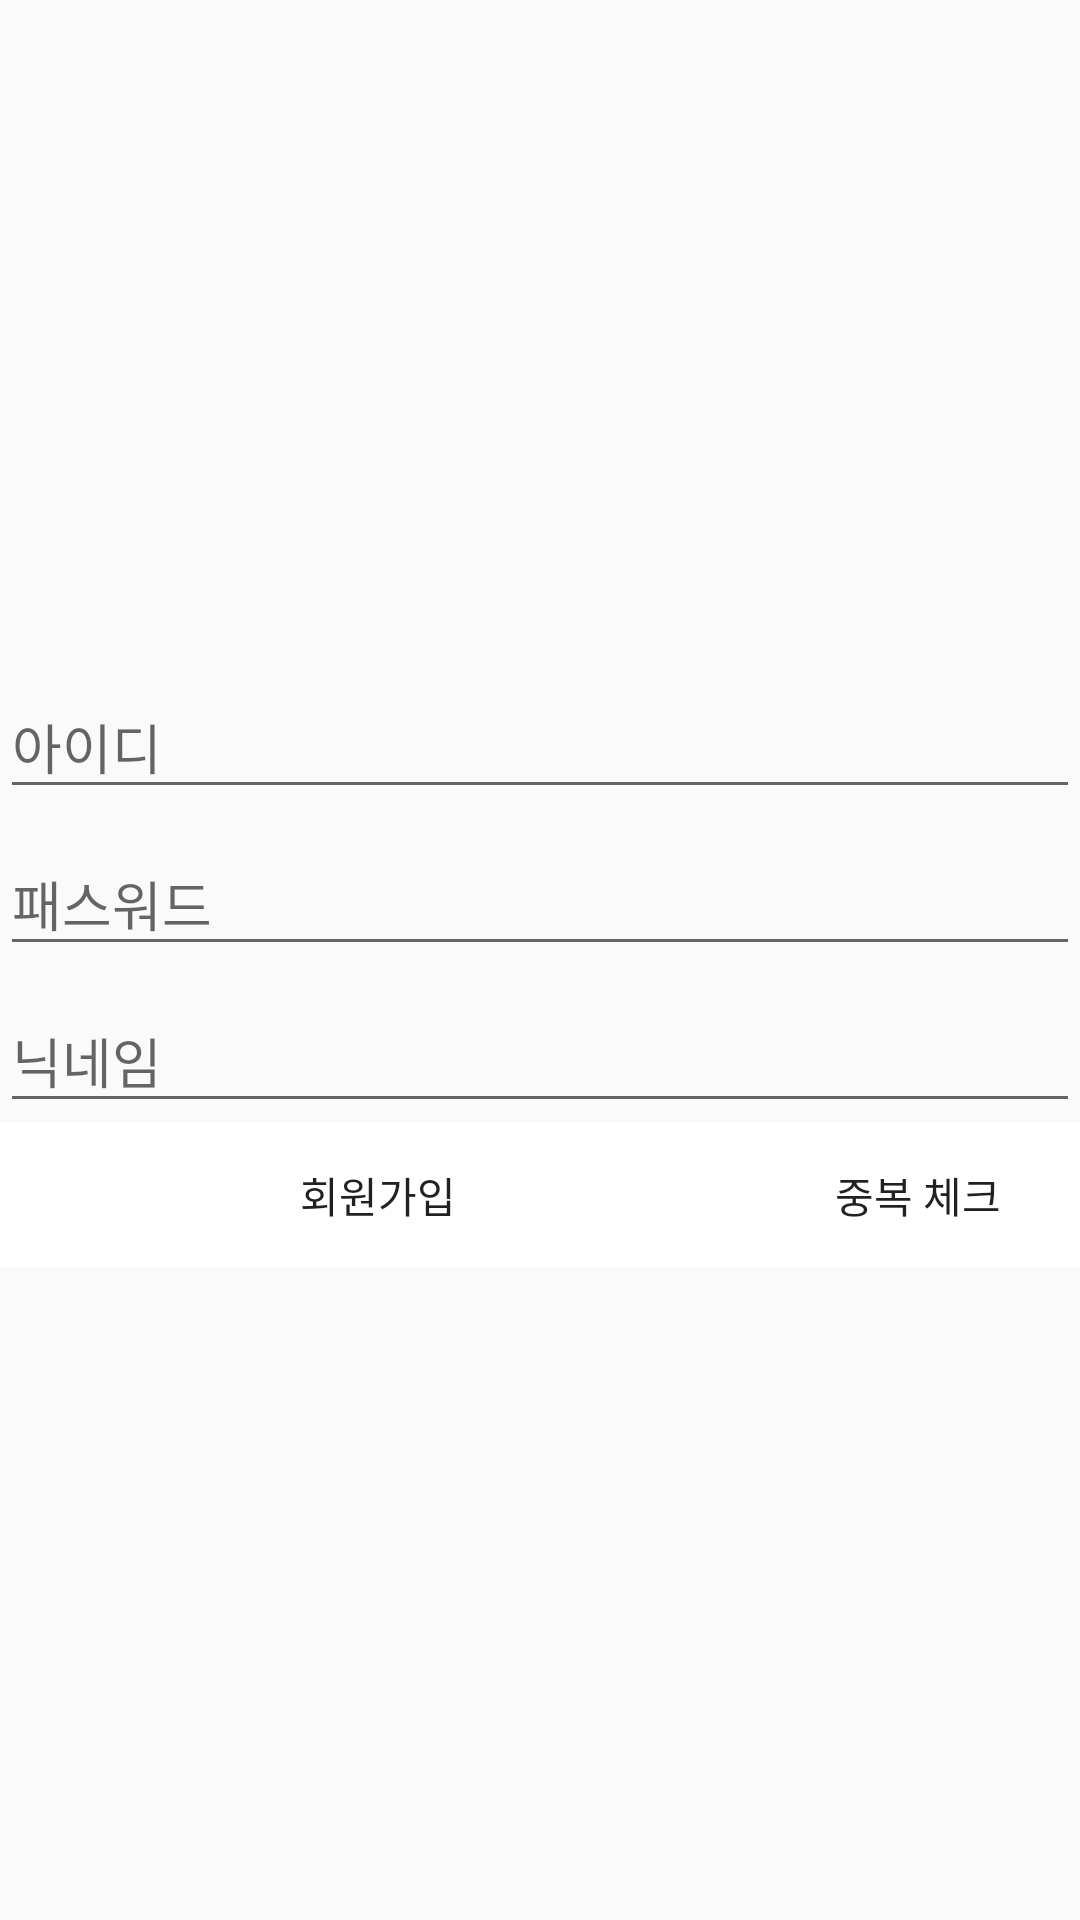

Produce the Android XML layout that renders to this screen, including the resource entries it uses.
<!-- AndroidManifest.xml: application theme AppTheme -->
<!-- res/layout/activity_signup.xml -->
<?xml version="1.0" encoding="utf-8"?>

<LinearLayout xmlns:android="http://schemas.android.com/apk/res/android"
    xmlns:tools="http://schemas.android.com/tools"
    android:layout_width="match_parent"
    android:layout_height="match_parent"
    tools:context=".login.LoginActivity"
    android:orientation="vertical"
    android:gravity="center">

    <android.support.design.widget.TextInputLayout
        android:layout_width="match_parent"
        android:layout_height="wrap_content">

        <EditText
            android:id="@+id/signyupActivity_edittext_name"
            android:layout_width="match_parent"
            android:layout_height="wrap_content"
            android:hint="아이디"
            android:inputType="textUri" />
    </android.support.design.widget.TextInputLayout>

    <android.support.design.widget.TextInputLayout
        android:layout_width="match_parent"
        android:layout_height="wrap_content">

        <EditText
            android:id="@+id/signyupActivity_edittext_password"
            android:layout_width="match_parent"
            android:layout_height="wrap_content"
            android:hint="패스워드"
            android:inputType="number" />
    </android.support.design.widget.TextInputLayout>

    <android.support.design.widget.TextInputLayout
        android:layout_width="match_parent"
        android:layout_height="wrap_content">

        <EditText
            android:id="@+id/signyupActivity_edittext_nickname"
            android:layout_width="match_parent"
            android:layout_height="wrap_content"
            android:hint="닉네임" />
    </android.support.design.widget.TextInputLayout>

    <LinearLayout
        android:layout_width="match_parent"
        android:layout_height="wrap_content"
        android:orientation="horizontal"
        android:weightSum="100">

        <Button
            android:id="@+id/signyupActivity_button_signup"
            android:layout_width="0dp"
            android:layout_height="wrap_content"
            android:layout_weight="70"
            android:inputType="number"
            android:text="회원가입"
            android:background="@color/Activity_back_color" />

        <Button
            android:id="@+id/validateButton"
            android:layout_width="0dp"
            android:layout_height="wrap_content"
            android:layout_weight="30"
            android:text="중복 체크"
            android:background="@color/Activity_back_color" />
    </LinearLayout>
</LinearLayout>
<!-- resources referenced by this layout -->
<resources>
  <color name="Activity_back_color">#ffffff</color>
  <style name="AppTheme" parent="Theme.AppCompat.Light.NoActionBar">
          <item name="windowActionBar">true</item>
          
          <item name="colorPrimary">@color/colorPrimary</item>
          <item name="colorPrimaryDark">@color/colorPrimaryDark</item>
          <item name="colorAccent">@color/colorAccent</item>
      </style>
  <color name="colorPrimary">#8a9cff</color>
  <color name="colorPrimaryDark">#303f9f</color>
  <color name="colorAccent">#FF4081</color>
</resources>
